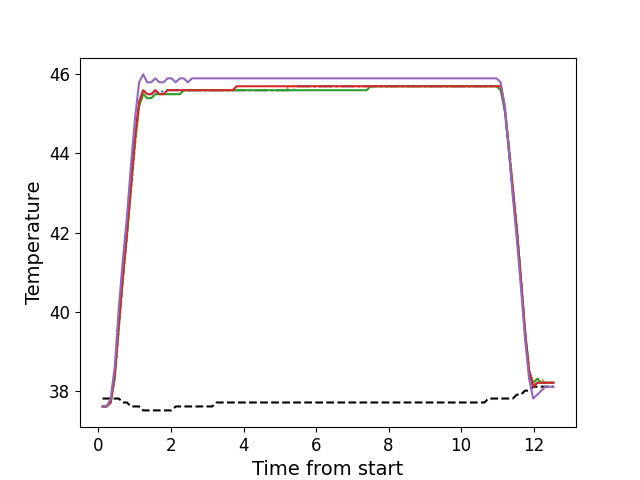

The data file committed next to this chart (first rows):
, times, neutral, z1, z2, z3, z4, z5
0, 0.1116, 37.8, 37.6, 37.6, 37.6, 37.6, 37.6
1, 0.2243, 37.8, 37.6, 37.6, 37.6, 37.6, 37.6
2, 0.3362, 37.8, 37.7, 37.7, 37.7, 37.7, 37.8
3, 0.4478, 37.8, 38.4, 38.3, 38.3, 38.4, 38.6
4, 0.5604, 37.8, 39.7, 39.5, 39.6, 39.7, 40.1
5, 0.6716, 37.7, 40.9, 40.8, 40.8, 40.9, 41.3
6, 0.7842, 37.7, 42.0, 41.9, 41.9, 42.0, 42.4
7, 0.8958, 37.6, 43.2, 43.0, 43.1, 43.2, 43.7
8, 1.009, 37.6, 44.4, 44.2, 44.3, 44.4, 44.9
9, 1.12, 37.6, 45.3, 45.2, 45.2, 45.3, 45.8
10, 1.232, 37.5, 45.6, 45.5, 45.5, 45.6, 46.0
11, 1.345, 37.5, 45.5, 45.4, 45.4, 45.5, 45.8
12, 1.457, 37.5, 45.5, 45.4, 45.4, 45.5, 45.8
13, 1.568, 37.5, 45.6, 45.5, 45.5, 45.6, 45.9
14, 1.681, 37.5, 45.5, 45.5, 45.5, 45.5, 45.8
15, 1.793, 37.5, 45.6, 45.5, 45.5, 45.5, 45.8
16, 1.905, 37.5, 45.6, 45.5, 45.5, 45.6, 45.9
17, 2.017, 37.5, 45.6, 45.5, 45.5, 45.6, 45.9
18, 2.129, 37.6, 45.6, 45.5, 45.5, 45.6, 45.8
19, 2.241, 37.6, 45.6, 45.5, 45.5, 45.6, 45.9
20, 2.353, 37.6, 45.6, 45.6, 45.6, 45.6, 45.9
21, 2.465, 37.6, 45.6, 45.6, 45.6, 45.6, 45.8
22, 2.578, 37.6, 45.6, 45.6, 45.6, 45.6, 45.9
23, 2.689, 37.6, 45.6, 45.6, 45.6, 45.6, 45.9
24, 2.802, 37.6, 45.6, 45.6, 45.6, 45.6, 45.9
25, 2.914, 37.6, 45.6, 45.6, 45.6, 45.6, 45.9
26, 3.025, 37.6, 45.6, 45.6, 45.6, 45.6, 45.9
27, 3.138, 37.6, 45.6, 45.6, 45.6, 45.6, 45.9
28, 3.25, 37.7, 45.6, 45.6, 45.6, 45.6, 45.9
29, 3.361, 37.7, 45.6, 45.6, 45.6, 45.6, 45.9
30, 3.473, 37.7, 45.6, 45.6, 45.6, 45.6, 45.9
31, 3.586, 37.7, 45.6, 45.6, 45.6, 45.6, 45.9
32, 3.698, 37.7, 45.6, 45.6, 45.6, 45.6, 45.9
33, 3.81, 37.7, 45.6, 45.6, 45.6, 45.7, 45.9
34, 3.922, 37.7, 45.6, 45.6, 45.6, 45.7, 45.9
35, 4.034, 37.7, 45.6, 45.6, 45.6, 45.7, 45.9
36, 4.146, 37.7, 45.6, 45.6, 45.6, 45.7, 45.9
37, 4.259, 37.7, 45.6, 45.6, 45.6, 45.7, 45.9
38, 4.371, 37.7, 45.6, 45.6, 45.6, 45.7, 45.9
39, 4.482, 37.7, 45.6, 45.6, 45.6, 45.7, 45.9
40, 4.594, 37.7, 45.6, 45.6, 45.6, 45.7, 45.9
41, 4.706, 37.7, 45.6, 45.6, 45.6, 45.7, 45.9
42, 4.819, 37.7, 45.6, 45.6, 45.6, 45.7, 45.9
43, 4.931, 37.7, 45.6, 45.6, 45.6, 45.7, 45.9
44, 5.042, 37.7, 45.6, 45.6, 45.6, 45.7, 45.9
45, 5.154, 37.7, 45.6, 45.6, 45.6, 45.7, 45.9
46, 5.267, 37.7, 45.6, 45.7, 45.6, 45.7, 45.9
47, 5.378, 37.7, 45.6, 45.7, 45.6, 45.7, 45.9
48, 5.491, 37.7, 45.7, 45.7, 45.6, 45.7, 45.9
49, 5.603, 37.7, 45.7, 45.7, 45.6, 45.7, 45.9
50, 5.715, 37.7, 45.7, 45.7, 45.6, 45.7, 45.9
51, 5.827, 37.7, 45.7, 45.7, 45.6, 45.7, 45.9
52, 5.939, 37.7, 45.7, 45.7, 45.6, 45.7, 45.9
53, 6.051, 37.7, 45.7, 45.7, 45.6, 45.7, 45.9
54, 6.163, 37.7, 45.7, 45.7, 45.6, 45.7, 45.9
55, 6.275, 37.7, 45.7, 45.7, 45.6, 45.7, 45.9
56, 6.387, 37.7, 45.7, 45.7, 45.6, 45.7, 45.9
57, 6.5, 37.7, 45.7, 45.7, 45.6, 45.7, 45.9
58, 6.611, 37.7, 45.7, 45.7, 45.6, 45.7, 45.9
59, 6.724, 37.7, 45.7, 45.7, 45.6, 45.7, 45.9
... 52 more rows
